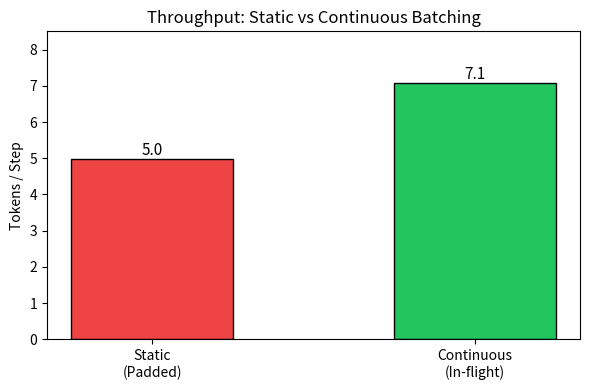
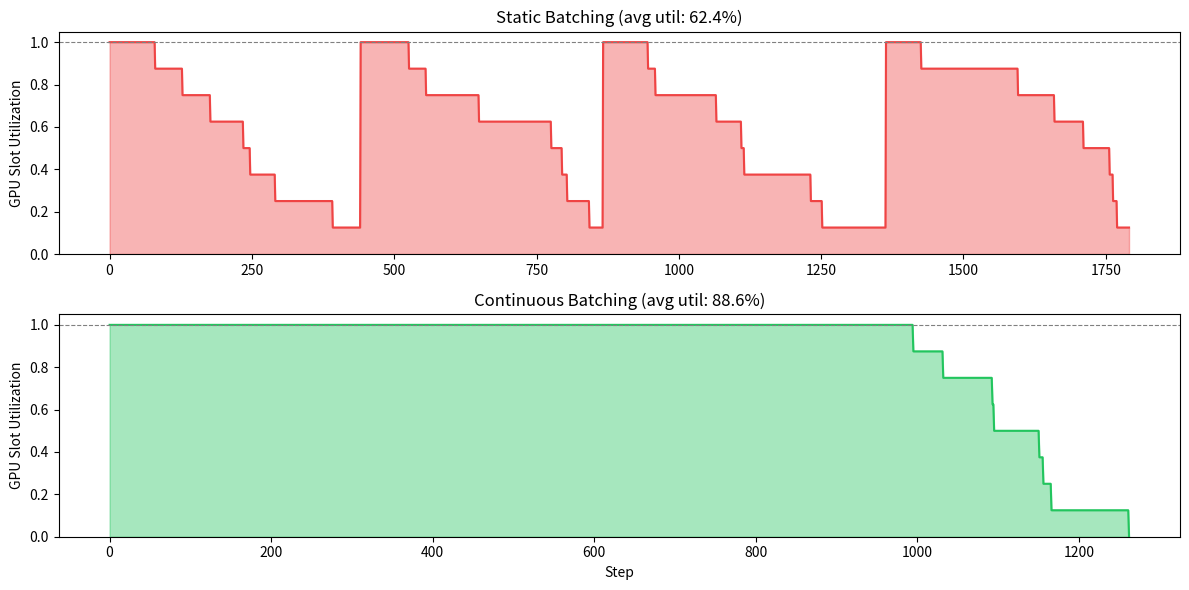
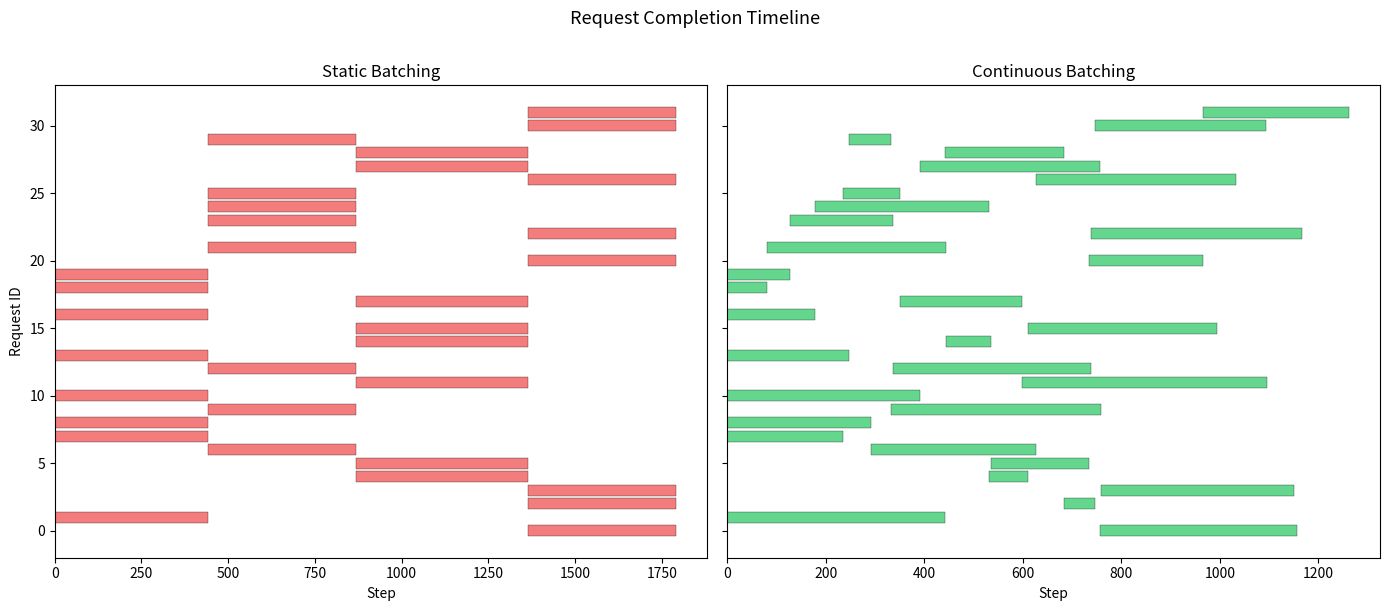
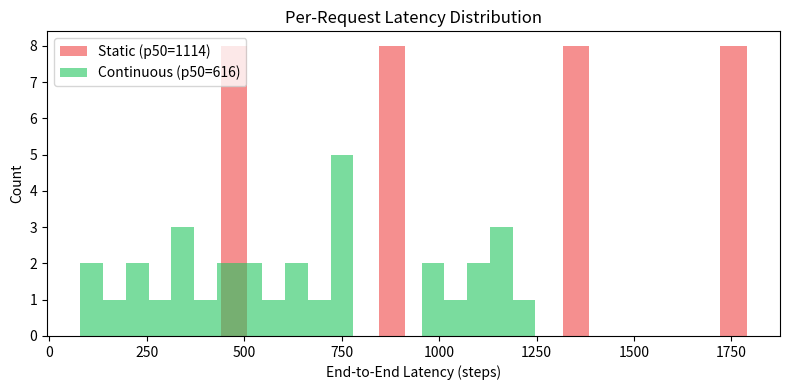

Python code for these plots, in order:
import sys
sys.path.insert(0, '../../..')

import numpy as np
import matplotlib.pyplot as plt
from dataclasses import dataclass, field
from typing import List
import time

@dataclass
class Request:
    id: int
    prompt_len: int
    gen_len: int
    arrive_step: int
    start_step: int = -1
    end_step: int = -1

def generate_requests(n=32, seed=42):
    rng = np.random.default_rng(seed)
    reqs = []
    for i in range(n):
        reqs.append(Request(
            id=i,
            prompt_len=rng.integers(32, 256),
            gen_len=rng.integers(16, 512),
            arrive_step=int(rng.exponential(3))
        ))
    return sorted(reqs, key=lambda r: r.arrive_step)

requests = generate_requests()
print(f"{len(requests)} requests, gen_len range: {min(r.gen_len for r in requests)}-{max(r.gen_len for r in requests)}")

def simulate_static_batching(requests: List[Request], max_batch=8):
    """Static batching: wait for batch to fill, pad all to max gen_len in batch."""
    reqs = [Request(**r.__dict__) for r in requests]
    queue, step, completed = list(reqs), 0, []
    utilization = []  # (step, active_slots / max_batch)

    while queue or completed != reqs:
        # Grab up to max_batch from queue that have arrived
        available = [r for r in queue if r.arrive_step <= step]
        if not available:
            step += 1
            utilization.append((step, 0.0))
            continue

        batch = available[:max_batch]
        for r in batch:
            queue.remove(r)
            r.start_step = step

        max_gen = max(r.gen_len for r in batch)
        # All slots occupied for max_gen steps (padded)
        for t in range(max_gen):
            active = sum(1 for r in batch if (step + t - r.start_step) < r.gen_len)
            utilization.append((step + t, active / max_batch))

        for r in batch:
            r.end_step = step + max_gen  # all wait for longest
        completed.extend(batch)
        step += max_gen

        if len(completed) == len(reqs):
            break

    return completed, utilization

def simulate_continuous_batching(requests: List[Request], max_batch=8):
    """Continuous batching: evict finished requests, admit new ones each step."""
    reqs = [Request(**r.__dict__) for r in requests]
    queue = list(reqs)
    active_batch: List[tuple] = []  # (request, tokens_generated)
    completed = []
    utilization = []
    step = 0

    while queue or active_batch:
        # Evict completed
        still_active = []
        for r, toks in active_batch:
            if toks >= r.gen_len:
                r.end_step = step
                completed.append(r)
            else:
                still_active.append((r, toks))
        active_batch = still_active

        # Admit new requests to fill slots
        available = [r for r in queue if r.arrive_step <= step]
        while len(active_batch) < max_batch and available:
            r = available.pop(0)
            queue.remove(r)
            r.start_step = step
            active_batch.append((r, 0))

        utilization.append((step, len(active_batch) / max_batch))

        # Generate one token per active request
        active_batch = [(r, toks + 1) for r, toks in active_batch]
        step += 1

        if not queue and not active_batch:
            break

    return completed, utilization

static_completed, static_util = simulate_static_batching(requests)
cont_completed, cont_util = simulate_continuous_batching(requests)

def compute_throughput(completed):
    total_tokens = sum(r.gen_len for r in completed)
    total_steps = max(r.end_step for r in completed)
    return total_tokens / total_steps

static_tp = compute_throughput(static_completed)
cont_tp = compute_throughput(cont_completed)

print(f"Static batching:     {static_tp:.1f} tokens/step")
print(f"Continuous batching: {cont_tp:.1f} tokens/step")
print(f"Speedup: {cont_tp/static_tp:.2f}x")

# Throughput bar chart
fig, ax = plt.subplots(figsize=(6, 4))
bars = ax.bar(['Static\n(Padded)', 'Continuous\n(In-flight)'], [static_tp, cont_tp],
              color=['#ef4444', '#22c55e'], edgecolor='black', width=0.5)
ax.set_ylabel('Tokens / Step')
ax.set_title('Throughput: Static vs Continuous Batching')
for bar in bars:
    ax.text(bar.get_x() + bar.get_width()/2, bar.get_height() + 0.1,
            f'{bar.get_height():.1f}', ha='center', fontsize=11)
ax.set_ylim(0, max(static_tp, cont_tp) * 1.2)
plt.tight_layout()
plt.show()

# GPU utilization over time
fig, axes = plt.subplots(2, 1, figsize=(12, 6), sharex=False)

s_steps, s_utils = zip(*static_util)
axes[0].fill_between(s_steps, s_utils, alpha=0.4, color='#ef4444')
axes[0].plot(s_steps, s_utils, color='#ef4444', lw=1.5)
axes[0].set_ylabel('GPU Slot Utilization')
axes[0].set_title(f'Static Batching (avg util: {np.mean(s_utils):.1%})')
axes[0].set_ylim(0, 1.05)
axes[0].axhline(1.0, ls='--', color='gray', lw=0.8)

c_steps, c_utils = zip(*cont_util)
axes[1].fill_between(c_steps, c_utils, alpha=0.4, color='#22c55e')
axes[1].plot(c_steps, c_utils, color='#22c55e', lw=1.5)
axes[1].set_ylabel('GPU Slot Utilization')
axes[1].set_xlabel('Step')
axes[1].set_title(f'Continuous Batching (avg util: {np.mean(c_utils):.1%})')
axes[1].set_ylim(0, 1.05)
axes[1].axhline(1.0, ls='--', color='gray', lw=0.8)

plt.tight_layout()
plt.show()

# Request completion timeline (Gantt-style)
fig, axes = plt.subplots(1, 2, figsize=(14, 6), sharey=True)

for ax, completed, title, color in [
    (axes[0], sorted(static_completed, key=lambda r: r.id), 'Static', '#ef4444'),
    (axes[1], sorted(cont_completed, key=lambda r: r.id), 'Continuous', '#22c55e')
]:
    for r in completed:
        ax.barh(r.id, r.end_step - r.start_step, left=r.start_step,
                color=color, alpha=0.7, edgecolor='black', linewidth=0.3)
    ax.set_xlabel('Step')
    ax.set_title(f'{title} Batching')
    ax.set_xlim(0, max(r.end_step for r in completed) * 1.05)

axes[0].set_ylabel('Request ID')
fig.suptitle('Request Completion Timeline', fontsize=13, y=1.01)
plt.tight_layout()
plt.show()

# Latency distribution comparison
static_latencies = [r.end_step - r.arrive_step for r in static_completed]
cont_latencies = [r.end_step - r.arrive_step for r in cont_completed]

fig, ax = plt.subplots(figsize=(8, 4))
ax.hist(static_latencies, bins=20, alpha=0.6, color='#ef4444', label=f'Static (p50={np.median(static_latencies):.0f})')
ax.hist(cont_latencies, bins=20, alpha=0.6, color='#22c55e', label=f'Continuous (p50={np.median(cont_latencies):.0f})')
ax.set_xlabel('End-to-End Latency (steps)')
ax.set_ylabel('Count')
ax.set_title('Per-Request Latency Distribution')
ax.legend()
plt.tight_layout()
plt.show()
